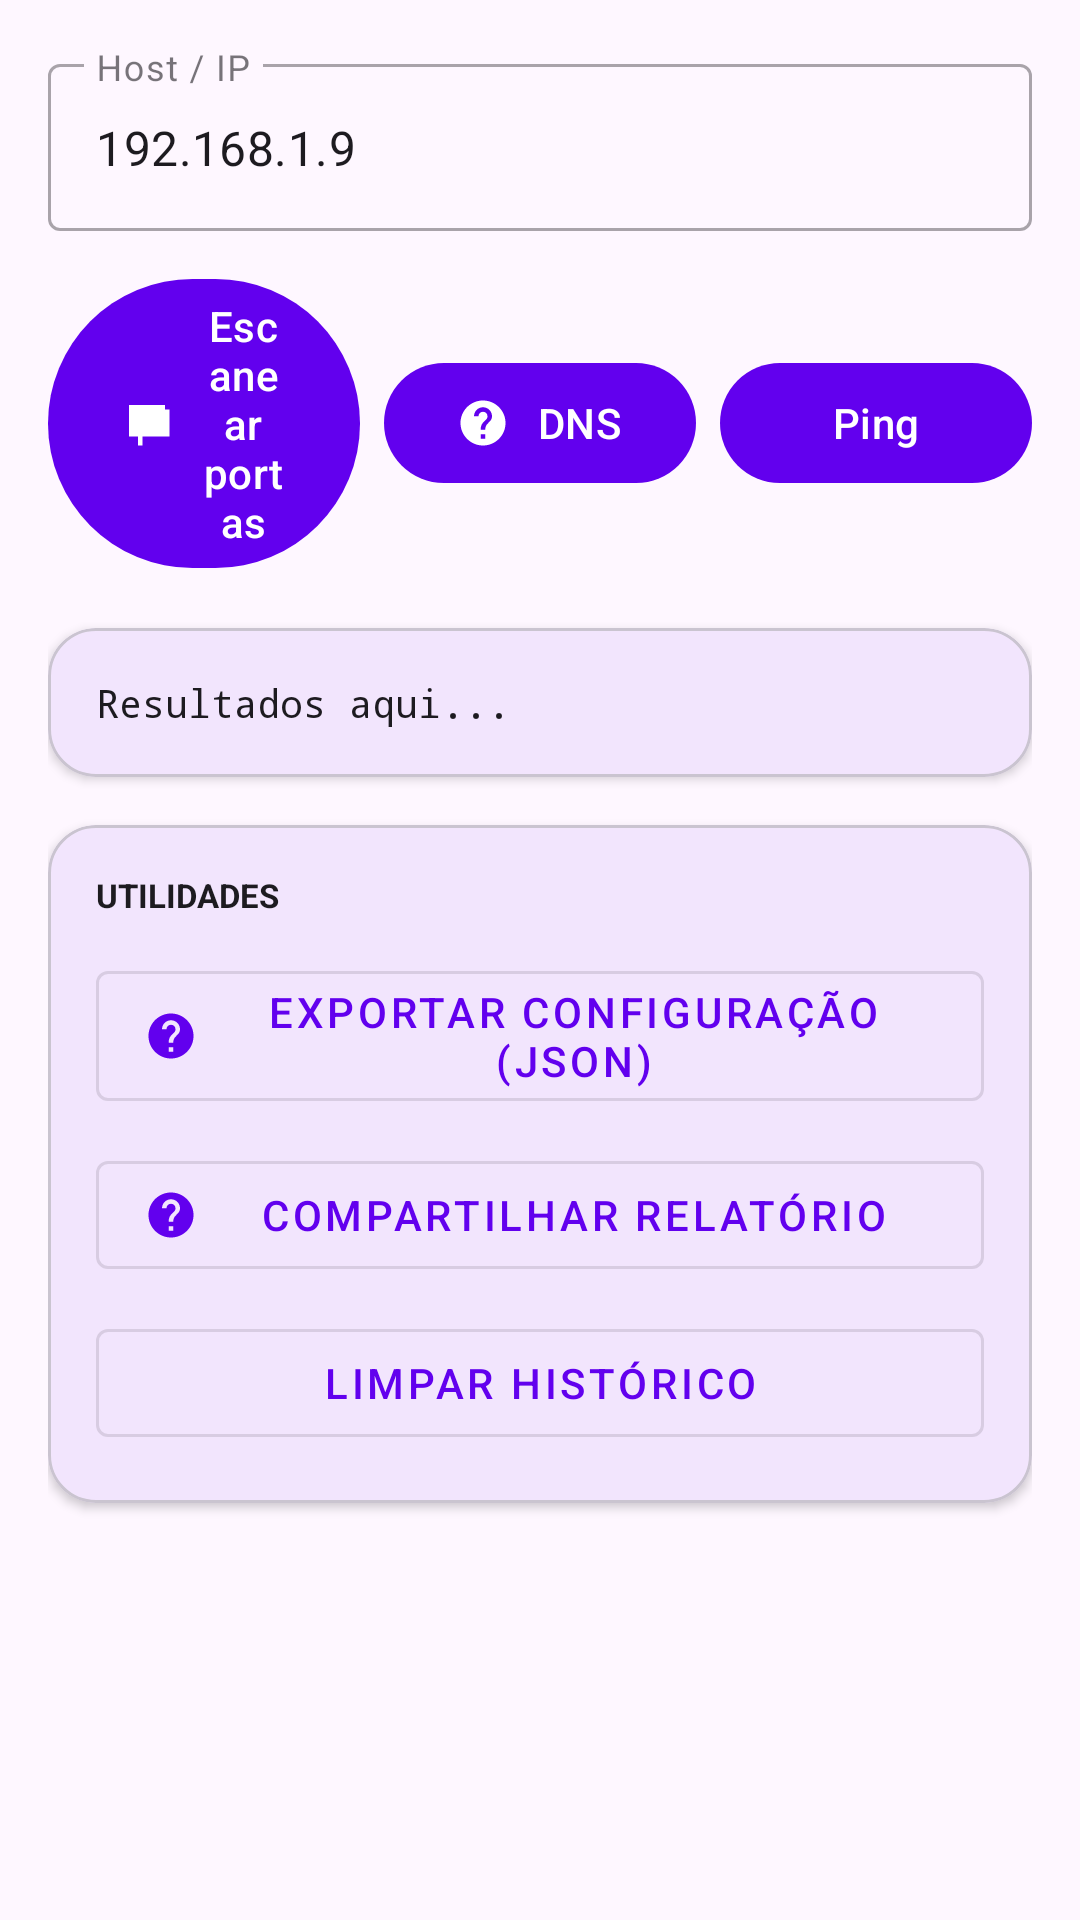

Android layout source for this screen:
<!-- AndroidManifest.xml: application theme Theme.IDTWidget -->
<!-- res/layout/fragment_diagnostics.xml -->
<?xml version="1.0" encoding="utf-8"?>
<ScrollView xmlns:android="http://schemas.android.com/apk/res/android"
    xmlns:app="http://schemas.android.com/apk/res-auto"
    android:layout_width="match_parent"
    android:layout_height="match_parent"
    android:fillViewport="true">

    <LinearLayout
        android:layout_width="match_parent"
        android:layout_height="wrap_content"
        android:orientation="vertical"
        android:padding="16dp">

        <com.google.android.material.textfield.TextInputLayout
            android:layout_width="match_parent"
            android:layout_height="wrap_content"
            android:hint="Host / IP"
            app:boxBackgroundMode="outline"
            style="@style/Widget.MaterialComponents.TextInputLayout.OutlinedBox">

            <com.google.android.material.textfield.TextInputEditText
                android:id="@+id/etHost"
                android:layout_width="match_parent"
                android:layout_height="wrap_content"
                android:inputType="text"
                android:text="192.168.1.9" />

        </com.google.android.material.textfield.TextInputLayout>

        <LinearLayout
            android:layout_width="match_parent"
            android:layout_height="wrap_content"
            android:orientation="horizontal"
            android:gravity="center_vertical"
            android:layout_marginTop="12dp">

            <com.google.android.material.button.MaterialButton
                android:id="@+id/btnScan"
                android:text="Escanear portas"
                android:layout_width="0dp"
                android:layout_height="wrap_content"
                android:layout_weight="1"
                android:layout_marginEnd="8dp"
                app:icon="@drawable/ic_endpoints" />

            <com.google.android.material.button.MaterialButton
                android:id="@+id/btnDns"
                android:text="DNS"
                android:layout_width="0dp"
                android:layout_height="wrap_content"
                android:layout_weight="1"
                android:layout_marginEnd="8dp"
                app:icon="@drawable/ic_info" />

            <com.google.android.material.button.MaterialButton
                android:id="@+id/btnPing"
                android:text="Ping"
                android:layout_width="0dp"
                android:layout_height="wrap_content"
                android:layout_weight="1"
                app:icon="@drawable/ic_refresh" />

        </LinearLayout>

        <com.google.android.material.card.MaterialCardView
            android:layout_width="match_parent"
            android:layout_height="wrap_content"
            android:layout_marginTop="16dp"
            app:cardCornerRadius="16dp"
            app:cardElevation="2dp">

            <TextView
                android:id="@+id/tvResult"
                android:text="Resultados aqui..."
                android:textSize="13sp"
                android:textColor="?attr/colorOnSurface"
                android:fontFamily="monospace"
                android:padding="16dp"
                android:layout_width="match_parent"
                android:layout_height="wrap_content" />

        </com.google.android.material.card.MaterialCardView>

        <com.google.android.material.card.MaterialCardView
            android:layout_width="match_parent"
            android:layout_height="wrap_content"
            android:layout_marginTop="16dp"
            app:cardCornerRadius="16dp"
            app:cardElevation="2dp">

            <LinearLayout
                android:layout_width="match_parent"
                android:layout_height="wrap_content"
                android:orientation="vertical"
                android:padding="16dp">

                <TextView
                    android:text="UTILIDADES"
                    android:textSize="11sp"
                    android:textStyle="bold"
                    android:textColor="?attr/colorOnSurface"
                    android:layout_width="wrap_content"
                    android:layout_height="wrap_content" />

                <com.google.android.material.button.MaterialButton
                    android:id="@+id/btnExportConfig"
                    android:text="Exportar configuração (JSON)"
                    android:layout_width="match_parent"
                    android:layout_height="wrap_content"
                    android:layout_marginTop="12dp"
                    app:icon="@drawable/ic_info"
                    style="@style/Widget.MaterialComponents.Button.OutlinedButton" />

                <com.google.android.material.button.MaterialButton
                    android:id="@+id/btnShareReport"
                    android:text="Compartilhar relatório"
                    android:layout_width="match_parent"
                    android:layout_height="wrap_content"
                    android:layout_marginTop="8dp"
                    app:icon="@drawable/ic_info"
                    style="@style/Widget.MaterialComponents.Button.OutlinedButton" />

                <com.google.android.material.button.MaterialButton
                    android:id="@+id/btnClearHistory"
                    android:text="Limpar histórico"
                    android:layout_width="match_parent"
                    android:layout_height="wrap_content"
                    android:layout_marginTop="8dp"
                    app:icon="@drawable/ic_settings"
                    style="@style/Widget.MaterialComponents.Button.OutlinedButton" />

            </LinearLayout>

        </com.google.android.material.card.MaterialCardView>

    </LinearLayout>

</ScrollView>
<!-- resources referenced by this layout -->
<resources>
  <!-- drawable ic_endpoints (drawable) -->
  <?xml version="1.0" encoding="utf-8"?>
  <vector xmlns:android="http://schemas.android.com/apk/res/android"
      android:width="24dp" android:height="24dp" android:viewportWidth="24" android:viewportHeight="24">
    <path android:fillColor="#FFFFFF" android:pathData="M20,18h2v-8h-2v8zm-4-4h2v-4h-2v4zm-8,8h2v-12h-2v12zm4-8h2v-8h-2v8zM4,6v12h16V6H4zm16,0v12h2V6h-2zM4,4h16v2H4V4z"/>
  </vector>
  <!-- drawable ic_info (drawable) -->
  <?xml version="1.0" encoding="utf-8"?>
  <vector xmlns:android="http://schemas.android.com/apk/res/android"
      android:width="24dp" android:height="24dp" android:viewportWidth="24" android:viewportHeight="24">
    <path android:fillColor="#FFFFFF" android:pathData="M12,2C6.48,2 2,6.48 2,12s4.48,10 10,10 10,-4.48 10,-10S17.52,2 12,2zm1,17h-2v-2h2v2zm2.07,-7.75l-.9.92C13.45,12.9 13,13.5 13,15h-2v-.5c0,-1.1.45,-2.1 1.17,-2.83l1.24,-1.26c.37,-.36.59,-.86.59,-1.41 0,-1.1-.9,-2-2,-2s-2,.9-2,2H8c0,-2.21 1.79,-4 4,-4s4,1.79 4,4c0,.88-.36,1.68-.93,2.25z"/>
  </vector>
  <style name="Theme.IDTWidget" parent="Theme.Material3.DayNight.NoActionBar">
          <item name="colorPrimary">@color/purple_500</item>
          <item name="colorPrimaryVariant">@color/purple_700</item>
          <item name="colorOnPrimary">@color/white</item>
          <item name="colorSecondary">@color/teal_200</item>
          <item name="colorSecondaryVariant">@color/teal_700</item>
          <item name="colorOnSecondary">@color/black</item>
          <item name="android:statusBarColor">?attr/colorPrimaryVariant</item>
      </style>
  <color name="purple_500">#FF6200EE</color>
  <color name="purple_700">#FF3700B3</color>
  <color name="white">#FFFFFFFF</color>
  <color name="teal_200">#FF03DAC5</color>
  <color name="teal_700">#FF018786</color>
  <color name="black">#FF000000</color>
</resources>
